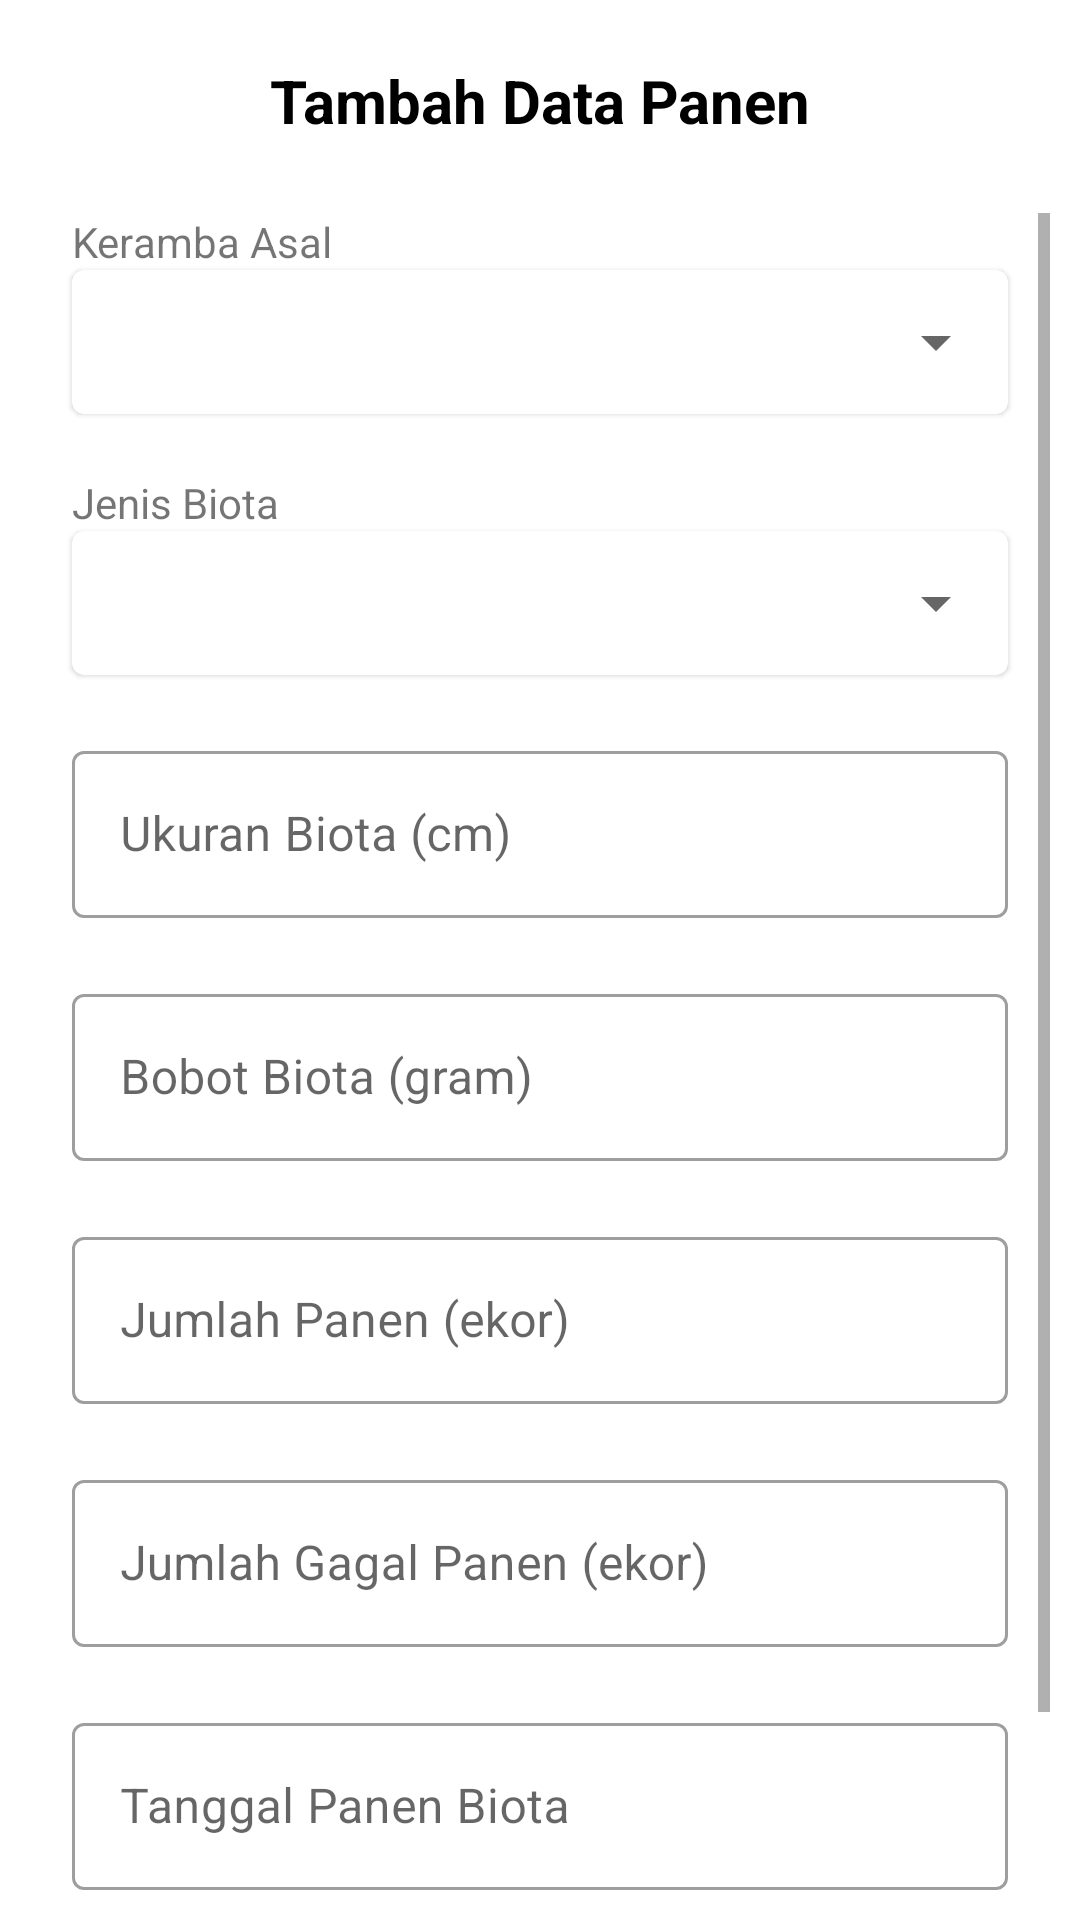

Here is an Android app screen rendered from its layout file. Give the layout XML and the strings, colors and styles it references.
<!-- AndroidManifest.xml: application theme Theme.MonitoringBiomassa -->
<!-- res/layout/bottom_sheet_panen.xml -->
<?xml version="1.0" encoding="utf-8"?>
<layout xmlns:android="http://schemas.android.com/apk/res/android"
    xmlns:app="http://schemas.android.com/apk/res-auto">

    <data>

        <variable
            name="bottomSheetPanen"
            type="com.cemebsa.biomassa.views.add.BottomSheetPanen" />
    </data>

    <LinearLayout
        android:layout_width="match_parent"
        android:layout_height="wrap_content"
        android:orientation="vertical"
        android:padding="10dp">

        <RelativeLayout
            android:layout_width="match_parent"
            android:layout_height="wrap_content">

            <TextView
                android:id="@+id/title_tv"
                style="@style/BottomSheetTextColor"
                android:layout_width="match_parent"
                android:layout_height="wrap_content"
                android:gravity="center_horizontal"
                android:padding="10dp"
                android:text="@string/tambah_data_panen"
                android:textSize="20sp"
                android:textStyle="bold" />

            <ImageView
                android:id="@+id/iv_close"
                android:layout_width="30dp"
                android:layout_height="30dp"
                android:layout_alignParentStart="true"
                android:layout_centerVertical="true"
                android:padding="5dp"
                android:onClick="@{() -> bottomSheetPanen.dismiss()}"
                android:src="@drawable/ic_baseline_close_24" />

        </RelativeLayout>

        <ScrollView
            android:id="@+id/layout_fragment"
            android:layout_width="match_parent"
            android:layout_height="wrap_content"
            android:paddingTop="@dimen/layout_padding"
            app:layout_constraintBottom_toBottomOf="parent"
            app:layout_constraintEnd_toEndOf="parent"
            app:layout_constraintStart_toStartOf="parent"
            app:layout_constraintTop_toBottomOf="@+id/toolbar_fragment">

            <LinearLayout
                android:layout_width="match_parent"
                android:layout_height="wrap_content"
                android:orientation="vertical">

                <TextView
                    android:id="@+id/keramba_dropdown_label"
                    android:layout_width="match_parent"
                    android:layout_height="wrap_content"
                    android:layout_marginStart="@dimen/layout_padding"
                    android:layout_marginEnd="@dimen/layout_padding"
                    android:labelFor="@+id/keramba_dropdown"
                    android:text="@string/keramba_asal" />

                <com.google.android.material.card.MaterialCardView
                    android:layout_width="match_parent"
                    android:layout_height="wrap_content"
                    android:layout_marginStart="@dimen/layout_padding"
                    android:layout_marginEnd="@dimen/layout_padding"
                    android:layout_marginBottom="20dp">

                    <androidx.appcompat.widget.AppCompatSpinner
                        android:id="@+id/keramba_dropdown"
                        android:layout_width="match_parent"
                        android:layout_height="wrap_content"
                        android:minHeight="48dp" />
                </com.google.android.material.card.MaterialCardView>

                <TextView
                    android:id="@+id/biota_dropdown_label"
                    android:layout_width="match_parent"
                    android:layout_height="wrap_content"
                    android:layout_marginStart="@dimen/layout_padding"
                    android:layout_marginEnd="@dimen/layout_padding"
                    android:labelFor="@+id/biota_dropdown"
                    android:text="@string/jenis_biota" />

                <com.google.android.material.card.MaterialCardView
                    android:layout_width="match_parent"
                    android:layout_height="wrap_content"
                    android:layout_marginStart="@dimen/layout_padding"
                    android:layout_marginEnd="@dimen/layout_padding"
                    android:layout_marginBottom="20dp">

                    <androidx.appcompat.widget.AppCompatSpinner
                        android:id="@+id/biota_dropdown"
                        android:layout_width="match_parent"
                        android:layout_height="wrap_content"
                        android:minHeight="48dp" />
                </com.google.android.material.card.MaterialCardView>


                <com.google.android.material.textfield.TextInputLayout
                    android:id="@+id/panjang_biota_tv"
                    style="@style/Widget.MaterialComponents.TextInputLayout.OutlinedBox"
                    android:layout_width="match_parent"
                    android:layout_height="wrap_content"
                    android:layout_marginStart="@dimen/layout_padding"
                    android:layout_marginEnd="@dimen/layout_padding"
                    android:layout_marginBottom="20dp">

                    <com.google.android.material.textfield.TextInputEditText
                        android:id="@+id/panjang_biota_et"
                        android:layout_width="match_parent"
                        android:layout_height="wrap_content"
                        android:hint="@string/ukuran_biota_cm"
                        android:importantForAutofill="no"
                        android:inputType="numberDecimal"
                        android:minHeight="48dp"
                        android:selectAllOnFocus="true" />

                </com.google.android.material.textfield.TextInputLayout>

                <com.google.android.material.textfield.TextInputLayout
                    android:id="@+id/bobot_biota_tv"
                    style="@style/Widget.MaterialComponents.TextInputLayout.OutlinedBox"
                    android:layout_width="match_parent"
                    android:layout_height="wrap_content"
                    android:layout_marginStart="@dimen/layout_padding"
                    android:layout_marginEnd="@dimen/layout_padding"
                    android:layout_marginBottom="20dp">

                    <com.google.android.material.textfield.TextInputEditText
                        android:id="@+id/bobot_biota_et"
                        android:layout_width="match_parent"
                        android:layout_height="wrap_content"
                        android:hint="@string/bobot_biota_gram"
                        android:importantForAutofill="no"
                        android:inputType="numberDecimal"
                        android:minHeight="48dp"
                        android:selectAllOnFocus="true" />

                </com.google.android.material.textfield.TextInputLayout>

                <com.google.android.material.textfield.TextInputLayout
                    android:id="@+id/jumlah_biota_tv"
                    style="@style/Widget.MaterialComponents.TextInputLayout.OutlinedBox"
                    android:layout_width="match_parent"
                    android:layout_height="wrap_content"
                    android:layout_marginStart="@dimen/layout_padding"
                    android:layout_marginEnd="@dimen/layout_padding"
                    android:layout_marginBottom="20dp">

                    <com.google.android.material.textfield.TextInputEditText
                        android:id="@+id/jumlah_biota_et"
                        android:layout_width="match_parent"
                        android:layout_height="wrap_content"
                        android:hint="@string/jumlah_panen"
                        android:importantForAutofill="no"
                        android:inputType="number"
                        android:minHeight="48dp"
                        android:selectAllOnFocus="true" />

                </com.google.android.material.textfield.TextInputLayout>

                <com.google.android.material.textfield.TextInputLayout
                    android:id="@+id/jumlah_gagal_biota_tv"
                    style="@style/Widget.MaterialComponents.TextInputLayout.OutlinedBox"
                    android:layout_width="match_parent"
                    android:layout_height="wrap_content"
                    android:layout_marginStart="@dimen/layout_padding"
                    android:layout_marginEnd="@dimen/layout_padding"
                    android:layout_marginBottom="20dp">

                    <com.google.android.material.textfield.TextInputEditText
                        android:id="@+id/jumlah_gagal_biota_et"
                        android:layout_width="match_parent"
                        android:layout_height="wrap_content"
                        android:hint="@string/jumlah_gagal_panen_ekor"
                        android:importantForAutofill="no"
                        android:inputType="number"
                        android:minHeight="48dp"
                        android:selectAllOnFocus="true" />

                </com.google.android.material.textfield.TextInputLayout>


                <com.google.android.material.textfield.TextInputLayout
                    style="@style/Widget.MaterialComponents.TextInputLayout.OutlinedBox"
                    android:layout_width="match_parent"
                    android:layout_height="match_parent"
                    android:layout_marginStart="@dimen/layout_padding"
                    android:layout_marginEnd="@dimen/layout_padding"
                    android:layout_marginBottom="20dp"
                    app:endIconDrawable="@drawable/ic_baseline_date_range_24"
                    app:endIconMode="custom">

                    <com.google.android.material.textfield.TextInputEditText
                        android:id="@+id/tanggal_panen_et"
                        android:layout_width="match_parent"
                        android:layout_height="wrap_content"
                        android:enabled="true"
                        android:focusable="false"
                        android:hint="@string/tanggal_panen_biota"
                        android:minHeight="48dp"
                        android:onClick="@{() -> bottomSheetPanen.showDatePicker()}" />

                </com.google.android.material.textfield.TextInputLayout>

                <FrameLayout
                    android:layout_width="match_parent"
                    android:layout_height="wrap_content">
                    <com.google.android.material.button.MaterialButton
                        android:id="@+id/save_panen_btn"
                        style="@style/Widget.MaterialComponents.Button"
                        android:layout_width="match_parent"
                        android:layout_height="wrap_content"
                        android:layout_marginStart="@dimen/layout_padding"
                        android:layout_marginEnd="@dimen/layout_padding"
                        android:onClick="@{() -> bottomSheetPanen.savePanen()}"
                        android:text="@string/simpan"
                        android:textColor="@color/white" />
                    <ProgressBar
                        android:id="@+id/progress_loading"
                        android:visibility="gone"
                        android:layout_gravity="center"
                        android:layout_width="wrap_content"
                        android:layout_height="wrap_content"/>
                </FrameLayout>
            </LinearLayout>
        </ScrollView>
    </LinearLayout>
</layout>
<!-- resources referenced by this layout -->
<resources>
  <color name="white">#FFFFFFFF</color>
  <dimen name="layout_padding">14dp</dimen>
  <string name="bobot_biota_gram">Bobot Biota (gram)</string>
  <string name="jenis_biota">Jenis Biota</string>
  <string name="jumlah_gagal_panen_ekor">Jumlah Gagal Panen (ekor)</string>
  <string name="jumlah_panen">Jumlah Panen (ekor)</string>
  <string name="keramba_asal">Keramba Asal</string>
  <string name="simpan">Simpan</string>
  <string name="tambah_data_panen">Tambah Data Panen</string>
  <string name="tanggal_panen_biota">Tanggal Panen Biota</string>
  <string name="ukuran_biota_cm">Ukuran Biota (cm)</string>
  <style name="BottomSheetTextColor">
          <item name="android:textColor">@color/black</item>
      </style>
  <style name="Theme.MonitoringBiomassa" parent="Theme.MaterialComponents.DayNight.NoActionBar">
          
          <item name="colorPrimary">@color/purple_500</item>
          <item name="colorPrimaryVariant">@color/purple_700</item>
          <item name="colorOnPrimary">@color/white</item>
          
          <item name="colorSecondary">@color/teal_200</item>
          <item name="colorSecondaryVariant">@color/teal_700</item>
          <item name="colorOnSecondary">@color/black</item>
          
          <item name="android:statusBarColor" tools:targetApi="l">?attr/colorPrimaryVariant</item>
          
      </style>
  <color name="black">#FF000000</color>
  <color name="purple_500">#FF6200EE</color>
  <color name="purple_700">#FF3700B3</color>
  <color name="teal_200">#FF03DAC5</color>
  <color name="teal_700">#FF018786</color>
</resources>
